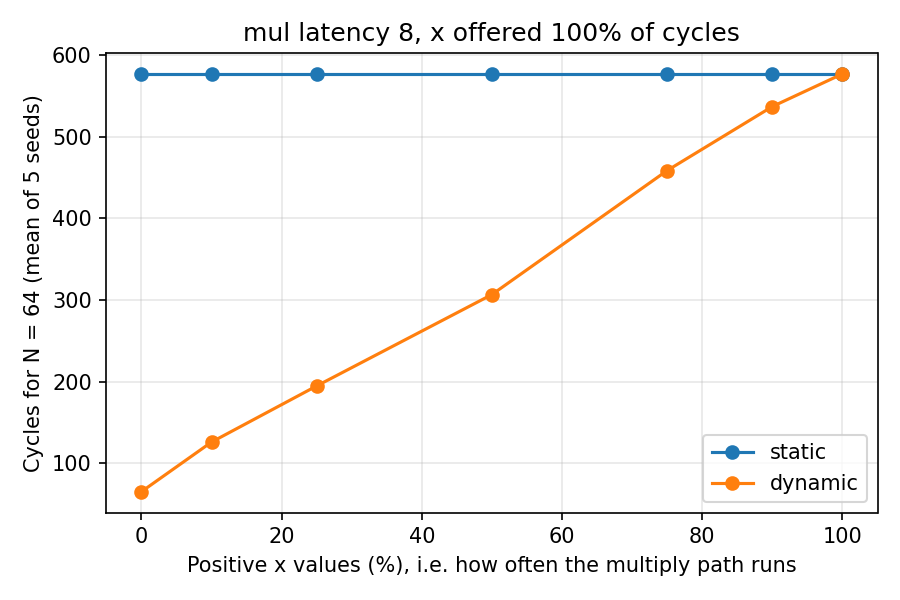

Source data for this figure (header and first rows):
kernel, pos_percent, mean_cycles
dynamic, 0, 65
static, 0, 577
dynamic, 10, 125.8
static, 10, 577
dynamic, 25, 194.6
static, 25, 577
dynamic, 50, 306.6
static, 50, 577
dynamic, 75, 458.6
static, 75, 577
dynamic, 90, 537
static, 90, 577
dynamic, 100, 577
static, 100, 577
